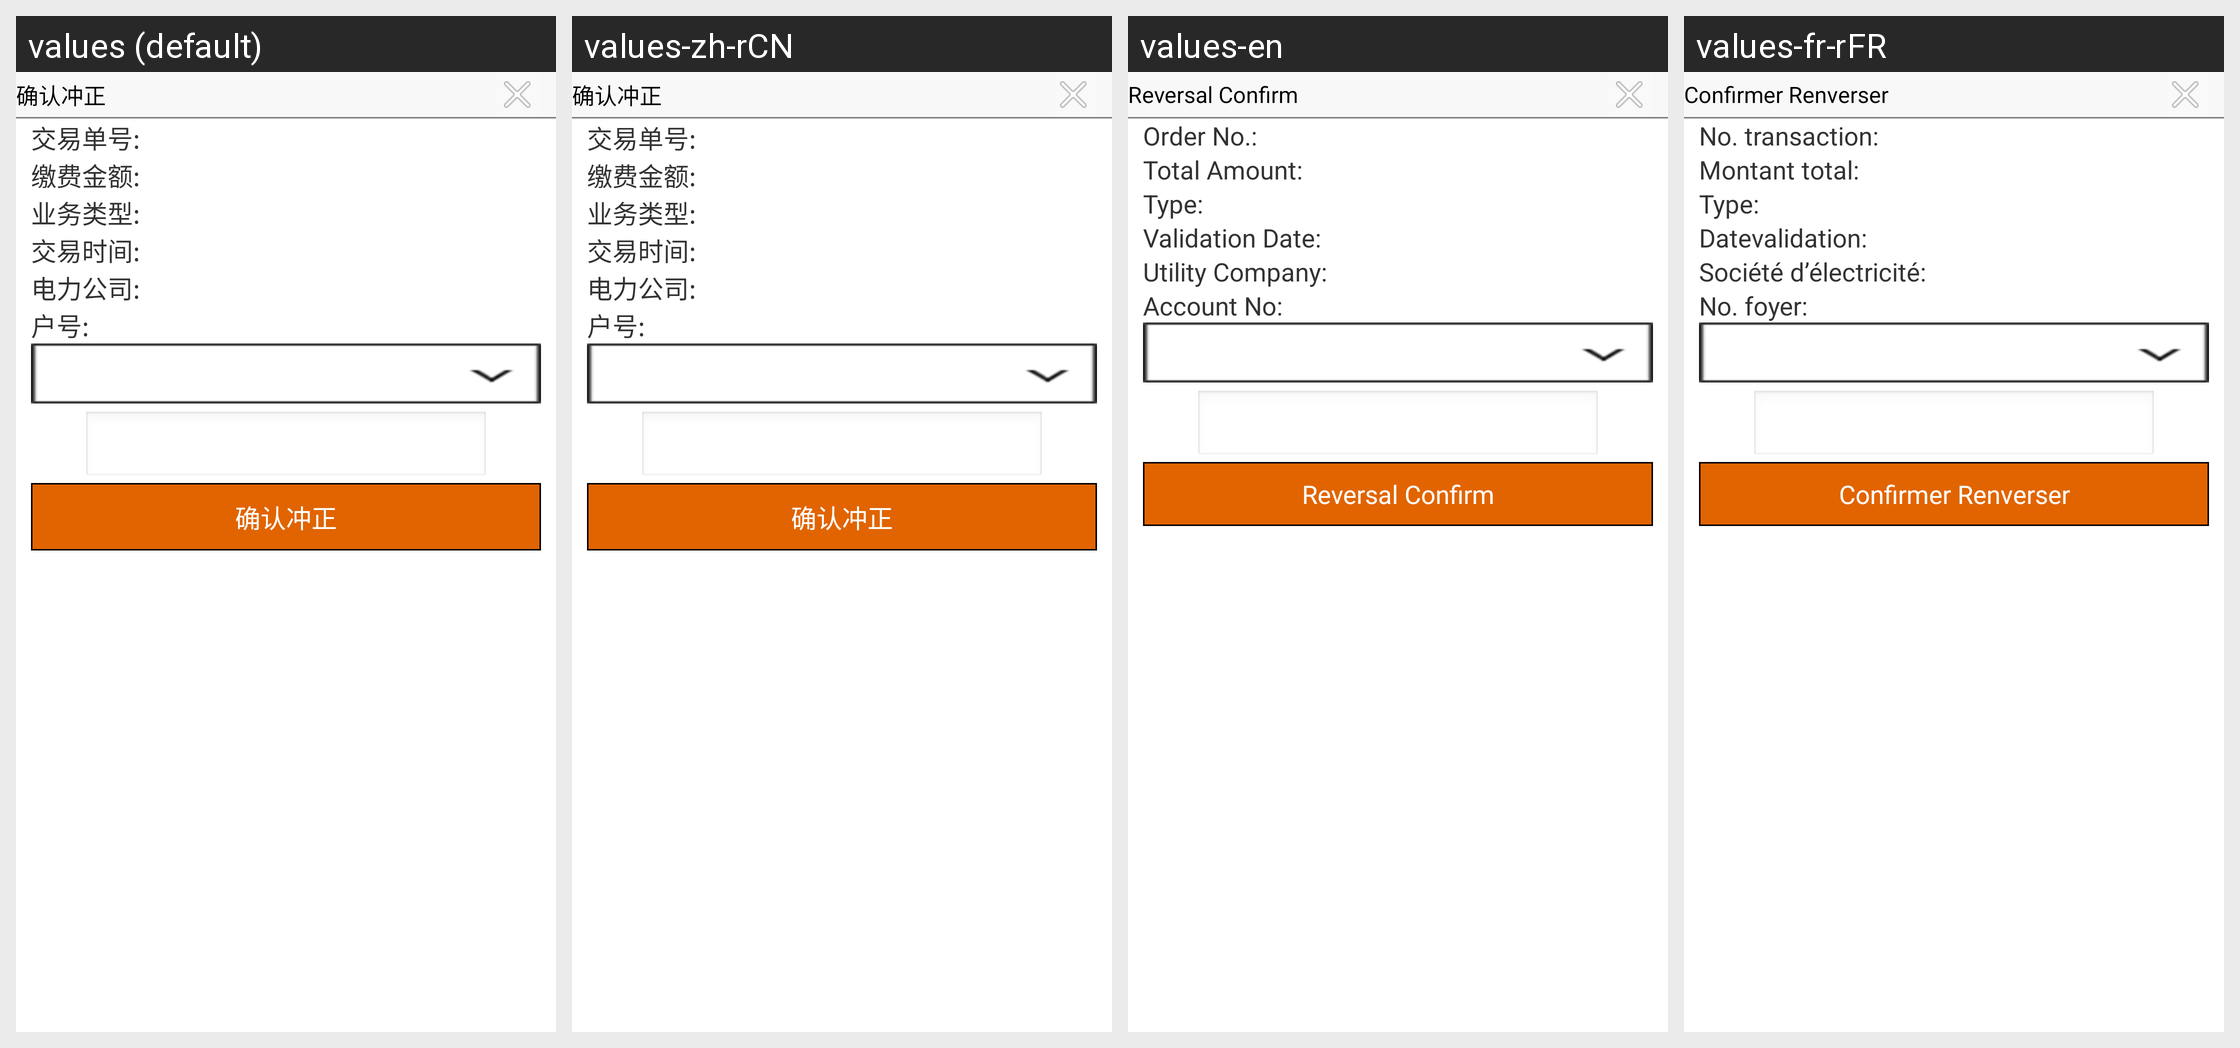

Here is an Android app screen in its default locale and in the app's own translations. Write out the translated-string differences for the strings that appear on this screen.
Android screen res/layout/dialog_recovery_confrim_en.xml rendered under 4 locales, left to right: values (default), values-zh-rCN, values-en, values-fr-rFR. Device: Nexus 5 (rendered at 1080×1920; each locale shown at half size, 540×960, under a caption strip naming it); theme OrangeTheme.
Strings drawn on this screen, with the default value and each locale's value (text and hints the layout hard-codes, and strings that could not be matched under every locale, appear in the picture but are not listed):

dlg_rquerenchongzheng_btn_title
  values: 确认冲正
  values-zh-rCN: 确认冲正
  values-en: Reversal Confirm
  values-fr-rFR: Confirmer Renverser

str_jiaoyidanhao
  values: 交易单号:
  values-zh-rCN: 交易单号:
  values-en: Order No.:
  values-fr-rFR: No. transaction:

str_jiaofeijine
  values: 缴费金额:
  values-zh-rCN: 缴费金额:
  values-en: Total Amount:
  values-fr-rFR: Montant total:

str_yewuleixing
  values: 业务类型:
  values-zh-rCN: 业务类型:
  values-en: Type:
  values-fr-rFR: Type:

str_jiaoyishijian
  values: 交易时间:
  values-zh-rCN: 交易时间:
  values-en: Validation Date:
  values-fr-rFR: Datevalidation:

str_dianligongsi
  values: 电力公司:
  values-zh-rCN: 电力公司:
  values-en: Utility Company:
  values-fr-rFR: Société d’électricité:

str_huhao
  values: 户号:
  values-zh-rCN: 户号:
  values-en: Account No:
  values-fr-rFR: No. foyer:
